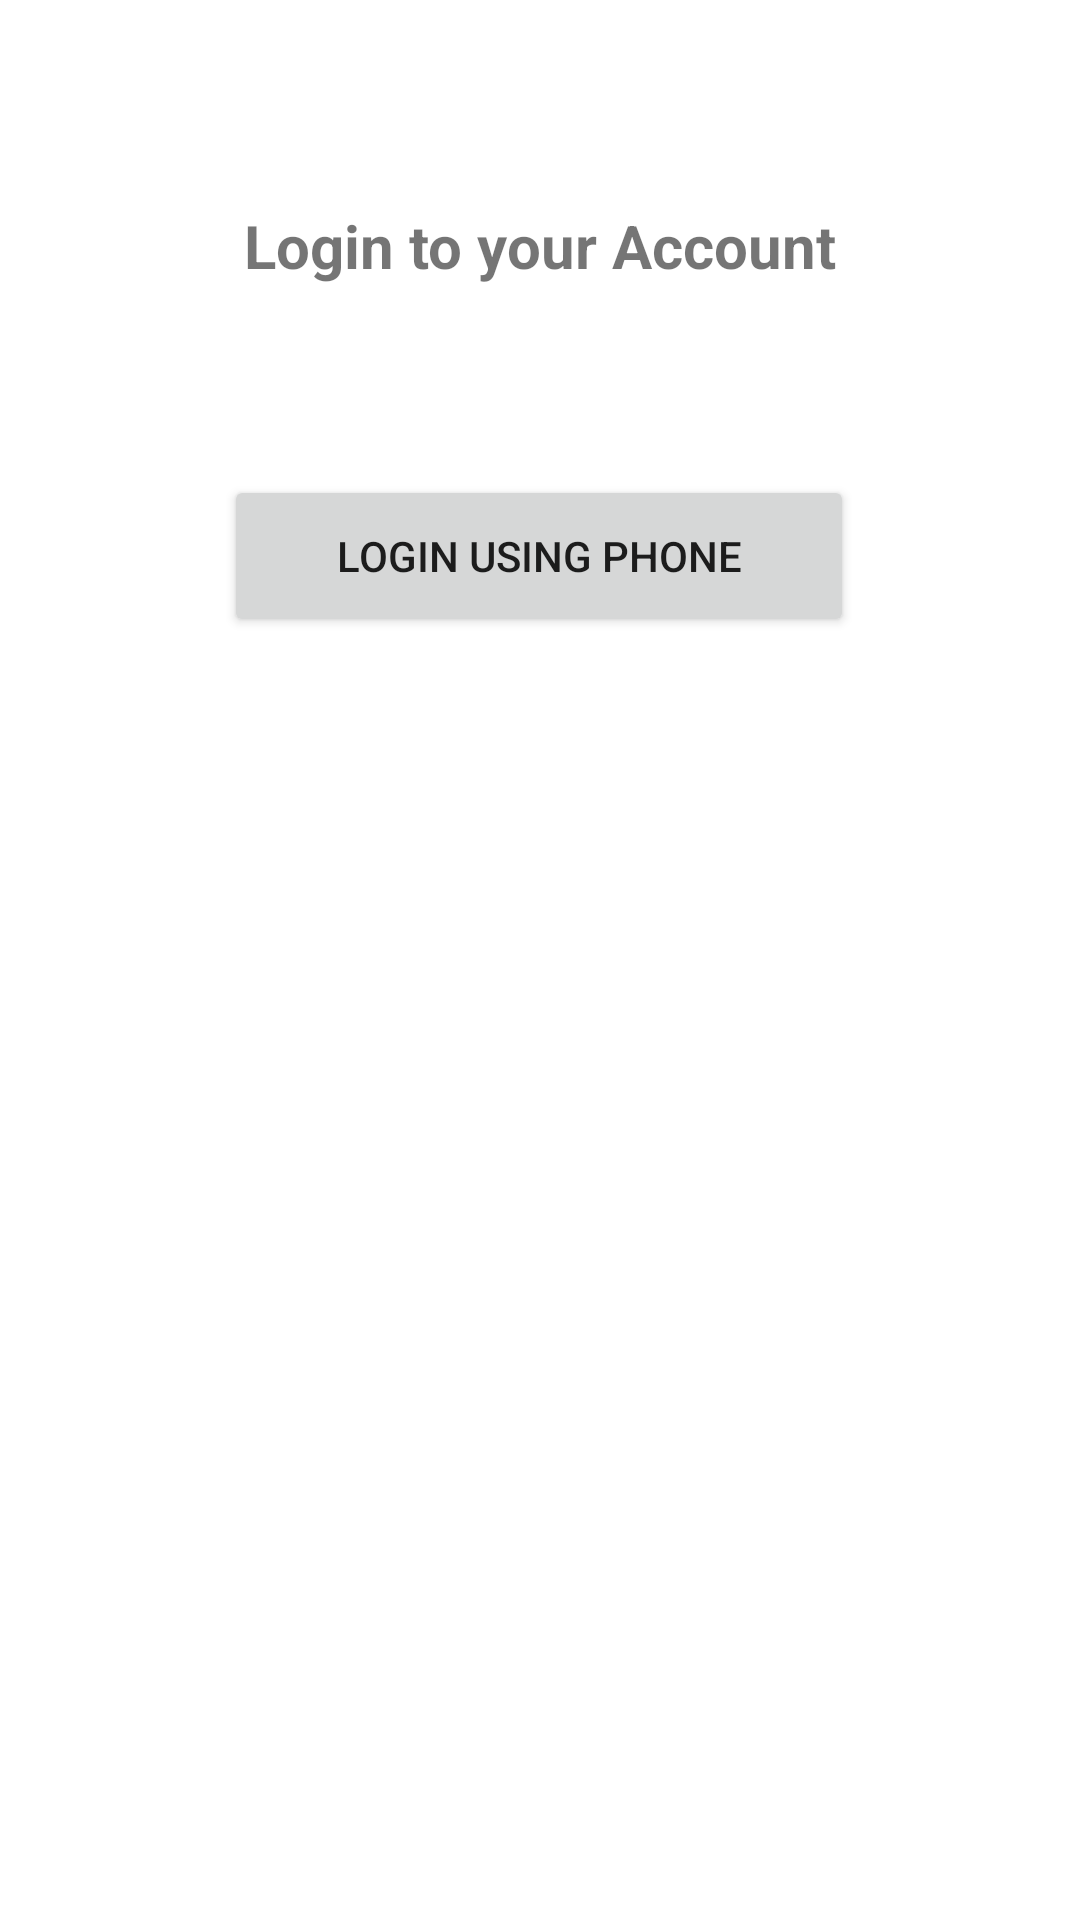

Reconstruct the res/layout file that produces this screen, plus the resources it refers to.
<!-- AndroidManifest.xml: application theme Theme.FirebaseOTPEmail -->
<!-- res/layout/activity_main.xml -->
<?xml version="1.0" encoding="utf-8"?>
<androidx.constraintlayout.widget.ConstraintLayout xmlns:android="http://schemas.android.com/apk/res/android"
    xmlns:app="http://schemas.android.com/apk/res-auto"
    xmlns:tools="http://schemas.android.com/tools"
    android:layout_width="match_parent"
    android:layout_height="match_parent"
    tools:context=".MainActivity">

    <TextView
        android:id="@+id/tv_mainTitle"
        android:layout_width="211dp"
        android:layout_height="52dp"
        android:text="Login to your Account"
        android:gravity="center"
        android:textSize="20sp"
        android:textStyle="bold"
        app:layout_constraintBottom_toBottomOf="parent"
        app:layout_constraintEnd_toEndOf="parent"
        app:layout_constraintHorizontal_bias="0.498"
        app:layout_constraintStart_toStartOf="parent"
        app:layout_constraintTop_toTopOf="parent"
        app:layout_constraintVertical_bias="0.095" />

    <Button
        android:id="@+id/btn_usingPhone"
        android:layout_width="210dp"
        android:layout_height="54dp"
        android:text="Login Using Phone"
        app:layout_constraintBottom_toBottomOf="parent"
        app:layout_constraintEnd_toEndOf="parent"
        app:layout_constraintHorizontal_bias="0.497"
        app:layout_constraintStart_toStartOf="parent"
        app:layout_constraintTop_toBottomOf="@+id/tv_mainTitle"
        app:layout_constraintVertical_bias="0.105" />
</androidx.constraintlayout.widget.ConstraintLayout>
<!-- resources referenced by this layout -->
<resources>
  <style name="Theme.FirebaseOTPEmail" parent="Theme.MaterialComponents.DayNight.DarkActionBar">
          
          <item name="colorPrimary">@color/purple_500</item>
          <item name="colorPrimaryVariant">@color/purple_700</item>
          <item name="colorOnPrimary">@color/white</item>
          
          <item name="colorSecondary">@color/teal_200</item>
          <item name="colorSecondaryVariant">@color/teal_700</item>
          <item name="colorOnSecondary">@color/black</item>
          
          <item name="android:statusBarColor" tools:targetApi="l">?attr/colorPrimaryVariant</item>
          
      </style>
  <!-- not gathered from this repository: default colours our renderer supplied (Android Studio template values) -->
  <color name="purple_500">#FF6200EE</color>
  <color name="purple_700">#FF3700B3</color>
  <color name="teal_200">#FF03DAC5</color>
  <color name="teal_700">#FF018786</color>
  <color name="black">#FF000000</color>
  <color name="white">#FFFFFFFF</color>
</resources>
